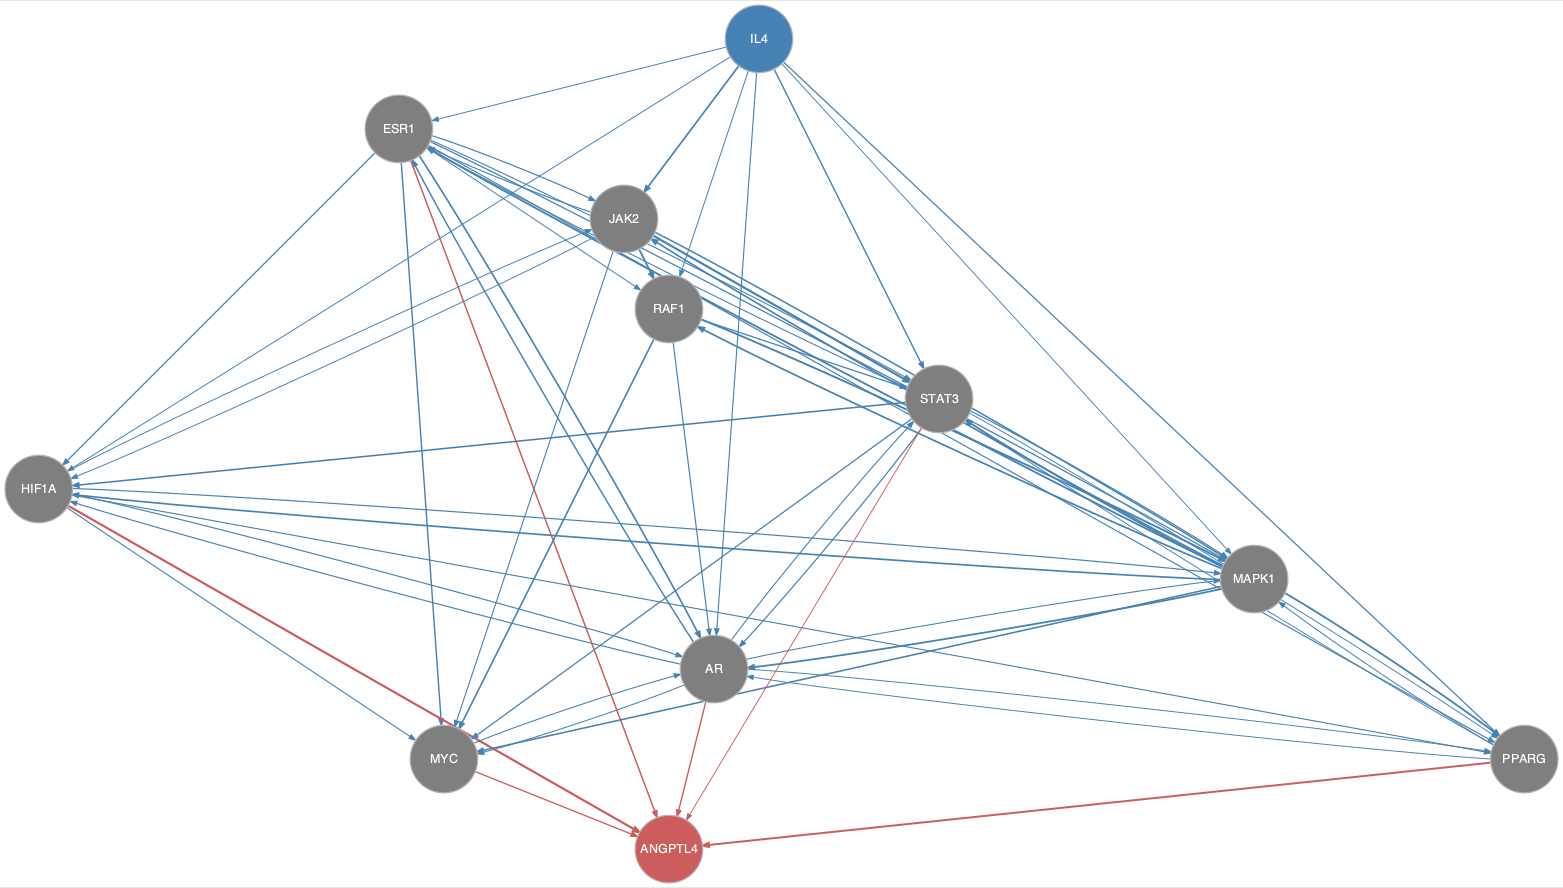

Values plotted in this chart, from the file beside it:
from	to
AR	ESR1
AR	HIF1A
AR	MAPK1
AR	MYC
AR	PPARG
AR	STAT3
ESR1	AR
ESR1	HIF1A
ESR1	JAK2
ESR1	MAPK1
ESR1	MYC
ESR1	PPARG
ESR1	RAF1
ESR1	STAT3
HIF1A	AR
HIF1A	JAK2
HIF1A	MAPK1
HIF1A	MYC
HIF1A	PPARG
IL4	AR
IL4	ESR1
IL4	HIF1A
IL4	JAK2
IL4	MAPK1
IL4	PPARG
IL4	RAF1
IL4	STAT3
JAK2	ESR1
JAK2	HIF1A
JAK2	MAPK1
JAK2	MYC
JAK2	RAF1
JAK2	STAT3
MAPK1	AR
MAPK1	ESR1
MAPK1	HIF1A
MAPK1	JAK2
MAPK1	MYC
MAPK1	PPARG
MAPK1	RAF1
MAPK1	STAT3
MYC	AR
PPARG	AR
PPARG	MAPK1
PPARG	STAT3
RAF1	AR
RAF1	MAPK1
RAF1	MYC
RAF1	STAT3
STAT3	AR
STAT3	ESR1
STAT3	HIF1A
STAT3	MAPK1
STAT3	MYC
STAT3	PPARG
AR	ANGPTL4
ESR1	ANGPTL4
HIF1A	ANGPTL4
MYC	ANGPTL4
PPARG	ANGPTL4
... 1 more rows
